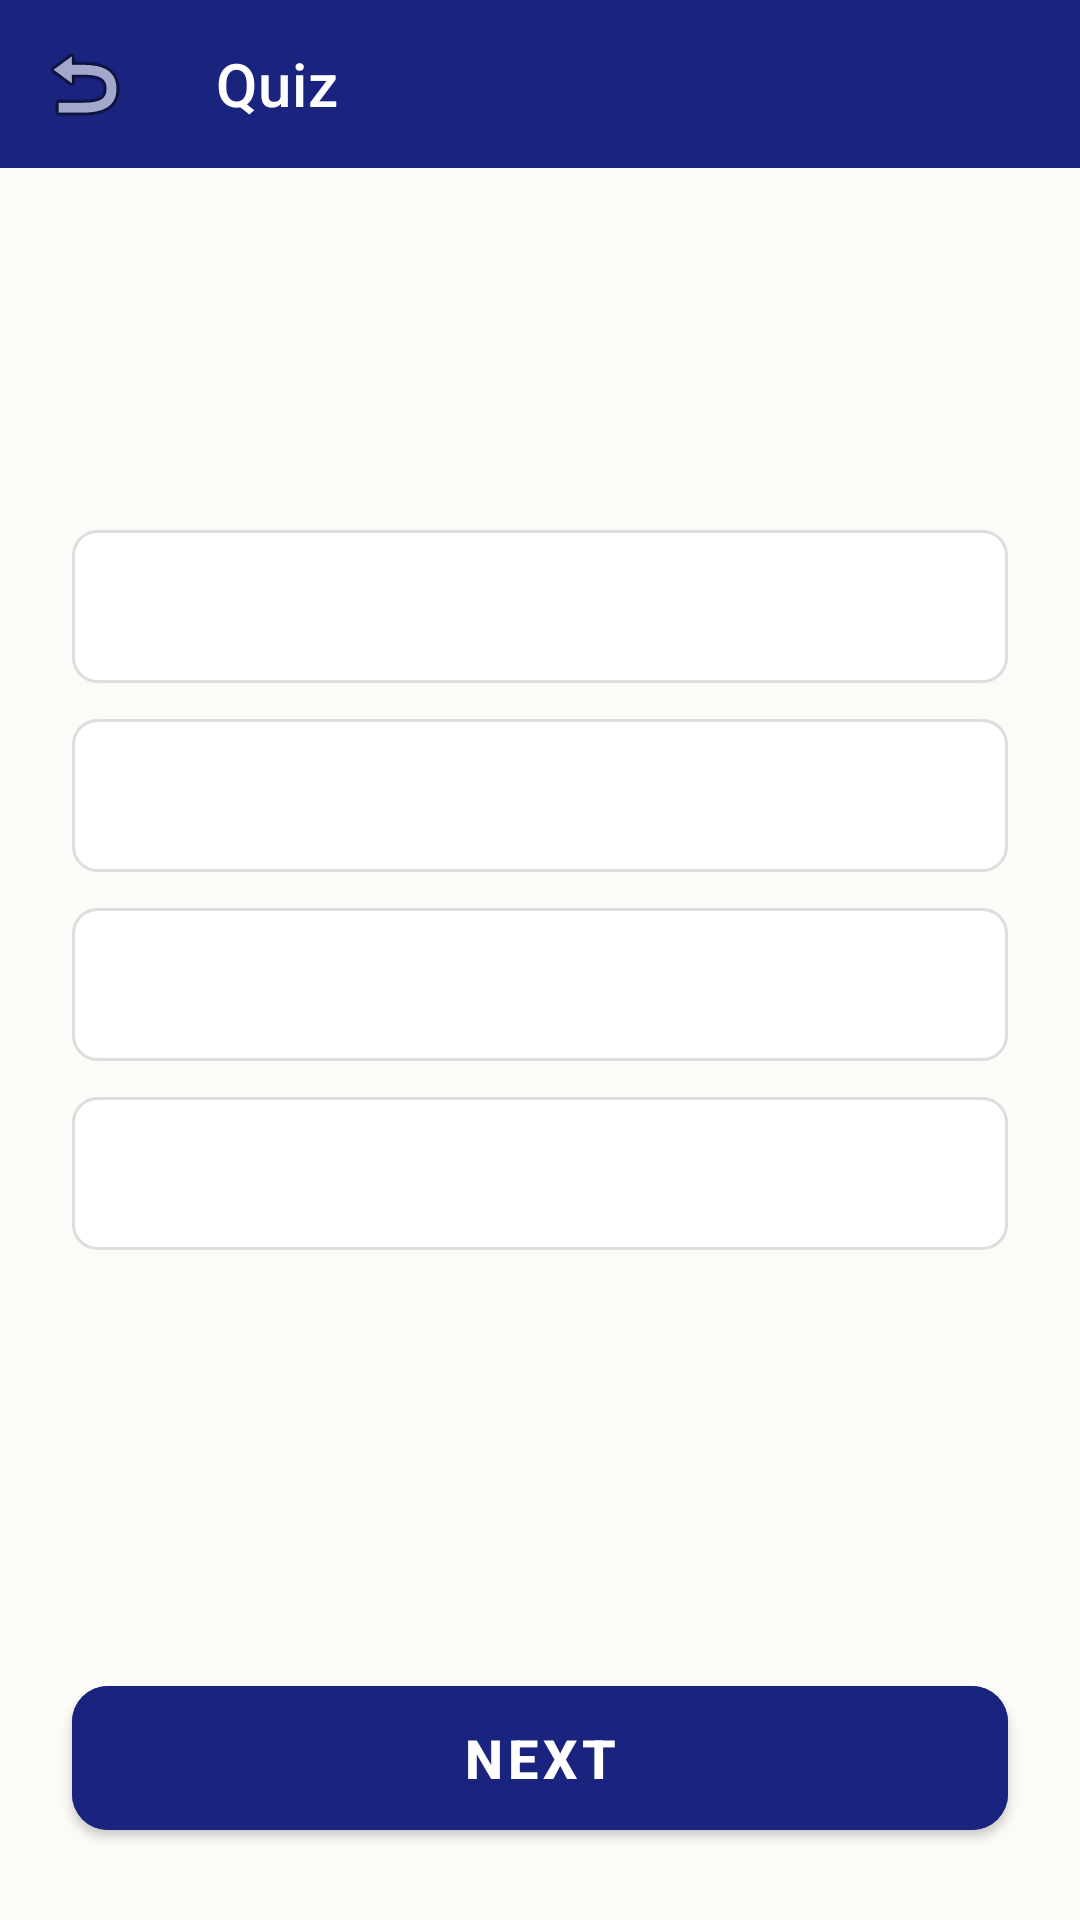

Reconstruct the res/layout file that produces this screen, plus the resources it refers to.
<!-- AndroidManifest.xml: activity theme Theme.NammaKathey.NoActionBar -->
<!-- res/layout/activity_quiz.xml -->
<?xml version="1.0" encoding="utf-8"?>
<androidx.constraintlayout.widget.ConstraintLayout xmlns:android="http://schemas.android.com/apk/res/android"
    xmlns:app="http://schemas.android.com/apk/res-auto"
    xmlns:tools="http://schemas.android.com/tools"
    android:layout_width="match_parent"
    android:layout_height="match_parent"
    android:background="@color/bg_cream">

    <com.google.android.material.appbar.AppBarLayout
        android:id="@+id/appBarLayout"
        android:layout_width="match_parent"
        android:layout_height="wrap_content"
        android:background="@color/primary_deep_blue"
        app:layout_constraintTop_toTopOf="parent">

        <androidx.appcompat.widget.Toolbar
            android:id="@+id/toolbar"
            android:layout_width="match_parent"
            android:layout_height="?attr/actionBarSize"
            app:navigationIcon="@android:drawable/ic_menu_revert"
            app:title="@string/quiz_title"
            app:titleTextColor="@color/white" />
    </com.google.android.material.appbar.AppBarLayout>

    <TextView
        android:id="@+id/tvProgress"
        android:layout_width="wrap_content"
        android:layout_height="wrap_content"
        android:layout_marginTop="24dp"
        tools:text="Question 1/5"
        android:textColor="@color/primary_deep_blue"
        android:textSize="16sp"
        android:textStyle="bold"
        app:layout_constraintEnd_toEndOf="parent"
        app:layout_constraintStart_toStartOf="parent"
        app:layout_constraintTop_toBottomOf="@id/appBarLayout" />

    <TextView
        android:id="@+id/tvQuestion"
        android:layout_width="0dp"
        android:layout_height="wrap_content"
        android:layout_margin="24dp"
        android:gravity="center"
        tools:text="Question goes here?"
        android:textColor="@color/text_primary"
        android:textSize="20sp"
        android:textStyle="bold"
        app:layout_constraintEnd_toEndOf="parent"
        app:layout_constraintStart_toStartOf="parent"
        app:layout_constraintTop_toBottomOf="@id/tvProgress" />

    <RadioGroup
        android:id="@+id/rgOptions"
        android:layout_width="0dp"
        android:layout_height="wrap_content"
        android:layout_margin="24dp"
        app:layout_constraintEnd_toEndOf="parent"
        app:layout_constraintStart_toStartOf="parent"
        app:layout_constraintTop_toBottomOf="@id/tvQuestion">

        <RadioButton
            android:id="@+id/rbOption1"
            android:layout_width="match_parent"
            android:layout_height="wrap_content"
            android:layout_marginBottom="12dp"
            android:background="@drawable/option_bg"
            android:button="@null"
            android:padding="16dp"
            tools:text="Option 1"
            android:textColor="@color/text_primary" />

        <RadioButton
            android:id="@+id/rbOption2"
            android:layout_width="match_parent"
            android:layout_height="wrap_content"
            android:layout_marginBottom="12dp"
            android:background="@drawable/option_bg"
            android:button="@null"
            android:padding="16dp"
            tools:text="Option 2"
            android:textColor="@color/text_primary" />

        <RadioButton
            android:id="@+id/rbOption3"
            android:layout_width="match_parent"
            android:layout_height="wrap_content"
            android:layout_marginBottom="12dp"
            android:background="@drawable/option_bg"
            android:button="@null"
            android:padding="16dp"
            tools:text="Option 3"
            android:textColor="@color/text_primary" />

        <RadioButton
            android:id="@+id/rbOption4"
            android:layout_width="match_parent"
            android:layout_height="wrap_content"
            android:background="@drawable/option_bg"
            android:button="@null"
            android:padding="16dp"
            tools:text="Option 4"
            android:textColor="@color/text_primary" />
    </RadioGroup>

    <com.google.android.material.button.MaterialButton
        android:id="@+id/btnNext"
        android:layout_width="0dp"
        android:layout_height="60dp"
        android:layout_margin="24dp"
        android:backgroundTint="@color/primary_deep_blue"
        android:text="@string/btn_next"
        android:textColor="@color/white"
        android:textSize="18sp"
        android:textStyle="bold"
        app:cornerRadius="12dp"
        app:layout_constraintBottom_toBottomOf="parent"
        app:layout_constraintEnd_toEndOf="parent"
        app:layout_constraintStart_toStartOf="parent" />

    
    <androidx.constraintlayout.widget.ConstraintLayout
        android:id="@+id/layoutResult"
        android:layout_width="match_parent"
        android:layout_height="match_parent"
        android:background="@color/bg_cream"
        android:elevation="10dp"
        android:visibility="gone">

        <TextView
            android:id="@+id/tvResultTitle"
            android:layout_width="wrap_content"
            android:layout_height="wrap_content"
            android:layout_marginTop="100dp"
            android:text="@string/quiz_completed"
            android:textColor="@color/primary_deep_blue"
            android:textSize="32sp"
            android:textStyle="bold"
            app:layout_constraintEnd_toEndOf="parent"
            app:layout_constraintStart_toStartOf="parent"
            app:layout_constraintTop_toTopOf="parent" />

        <TextView
            android:id="@+id/tvFinalScore"
            android:layout_width="wrap_content"
            android:layout_height="wrap_content"
            android:layout_marginTop="24dp"
            tools:text="Score: 50"
            android:textColor="@color/secondary_saffron"
            android:textSize="48sp"
            android:textStyle="bold"
            app:layout_constraintEnd_toEndOf="parent"
            app:layout_constraintStart_toStartOf="parent"
            app:layout_constraintTop_toBottomOf="@id/tvResultTitle" />

        <TextView
            android:id="@+id/tvStats"
            android:layout_width="wrap_content"
            android:layout_height="wrap_content"
            android:layout_marginTop="16dp"
            android:gravity="center"
            tools:text="Correct: 5\nWrong: 0"
            android:lineSpacingExtra="8dp"
            android:textColor="@color/text_secondary"
            android:textSize="22sp"
            app:layout_constraintEnd_toEndOf="parent"
            app:layout_constraintStart_toStartOf="parent"
            app:layout_constraintTop_toBottomOf="@id/tvFinalScore" />

        <com.google.android.material.button.MaterialButton
            android:id="@+id/btnRetry"
            android:layout_width="match_parent"
            android:layout_height="60dp"
            android:layout_marginStart="32dp"
            android:layout_marginEnd="32dp"
            android:layout_marginBottom="16dp"
            android:backgroundTint="@color/secondary_saffron"
            android:text="@string/btn_retry"
            android:textColor="@color/white"
            android:textStyle="bold"
            app:cornerRadius="12dp"
            app:layout_constraintBottom_toTopOf="@id/btnFinish" />

        <com.google.android.material.button.MaterialButton
            android:id="@+id/btnFinish"
            android:layout_width="match_parent"
            android:layout_height="60dp"
            android:layout_marginStart="32dp"
            android:layout_marginEnd="32dp"
            android:layout_marginBottom="32dp"
            android:backgroundTint="@color/primary_deep_blue"
            android:text="@string/btn_back"
            android:textStyle="bold"
            app:cornerRadius="12dp"
            app:layout_constraintBottom_toBottomOf="parent" />

    </androidx.constraintlayout.widget.ConstraintLayout>

</androidx.constraintlayout.widget.ConstraintLayout>
<!-- resources referenced by this layout -->
<resources>
  <color name="bg_cream">#FDFBF7</color>
  <color name="primary_deep_blue">#1A237E</color>
  <color name="secondary_saffron">#FF9933</color>
  <color name="text_primary">#212121</color>
  <color name="text_secondary">#757575</color>
  <color name="white">#FFFFFF</color>
  <!-- drawable option_bg (drawable) -->
  <?xml version="1.0" encoding="utf-8"?>
  <selector xmlns:android="http://schemas.android.com/apk/res/android">
      <item android:state_checked="true">
          <shape android:shape="rectangle">
              <solid android:color="@color/primary_light" />
              <stroke android:width="2dp" android:color="@color/primary_deep_blue" />
              <corners android:radius="8dp" />
          </shape>
      </item>
      <item>
          <shape android:shape="rectangle">
              <solid android:color="@color/white" />
              <stroke android:width="1dp" android:color="#DDDDDD" />
              <corners android:radius="8dp" />
          </shape>
      </item>
  </selector>
  <string name="btn_back">BACK</string>
  <string name="btn_next">NEXT</string>
  <string name="btn_retry">RETRY</string>
  <string name="quiz_completed">Quiz Completed!</string>
  <string name="quiz_title">Quiz</string>
  <style name="Theme.NammaKathey.NoActionBar" parent="Theme.MaterialComponents.Light.NoActionBar">
          <item name="colorPrimary">@color/primary_deep_blue</item>
          <item name="colorPrimaryVariant">@color/primary_dark</item>
          <item name="colorOnPrimary">@color/white</item>
          
          <item name="colorSecondary">@color/secondary_saffron</item>
          <item name="colorSecondaryVariant">@color/secondary_dark</item>
          <item name="colorOnSecondary">@color/text_primary</item>
          
          <item name="android:windowBackground">@color/bg_cream</item>
      </style>
  <color name="primary_light">#534BAE</color>
  <color name="primary_dark">#000051</color>
  <color name="secondary_dark">#C66900</color>
</resources>
